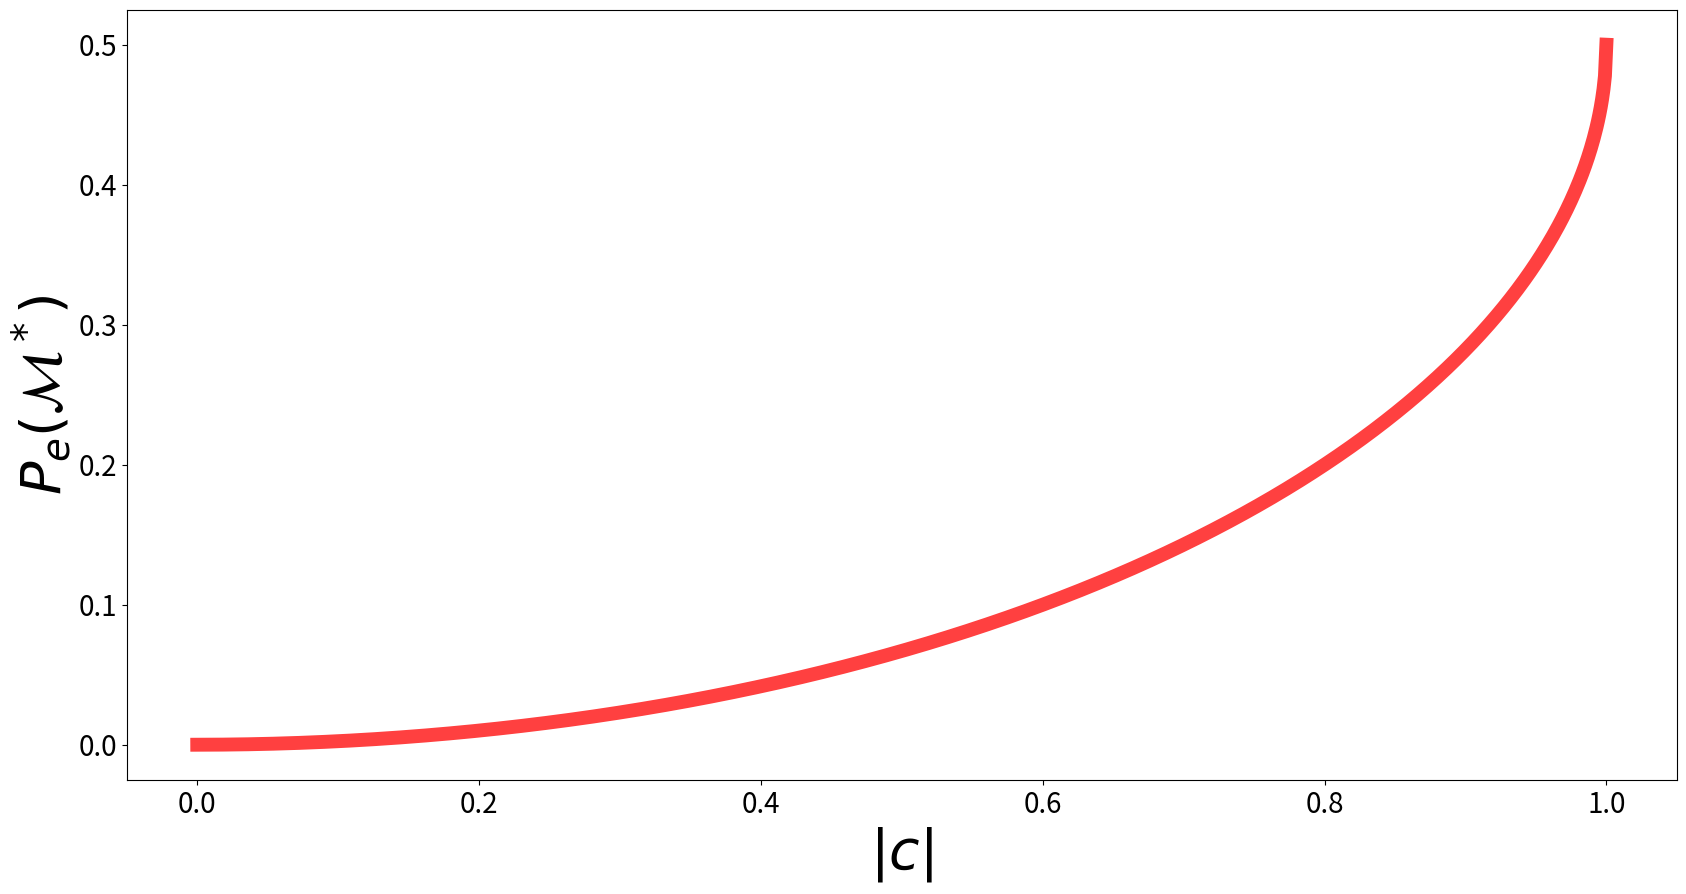

Python code for this plot: (Note: this script raises an exception after producing the figure.)
import matplotlib.pyplot as plt
import numpy as np

import matplotlib.pyplot as plt


import os
def helstrom(c):
    return (1 - np.sqrt(1-c**2))*.5
cs=np.linspace(0,1,1000)
plt.figure(figsize=(20,10))
ax = plt.subplot(111)
LS = 20
ax.tick_params(axis='both', which='major', labelsize=LS)
ax.tick_params(axis='both', which='minor', labelsize=LS)
ax.plot(cs,helstrom(cs), linewidth=int(LS/2), color="red",alpha=.75)
ax.set_xlabel(r'$|c|$',size=int(2*LS))
ax.set_ylabel(r'$P_e(\mathcal{M}^*)$', size=int(2*(LS)))
# plt.show()

os.makedirs("../figures/", exist_ok=True)
plt.savefig("../figures/helstrom_pure.pdf")
